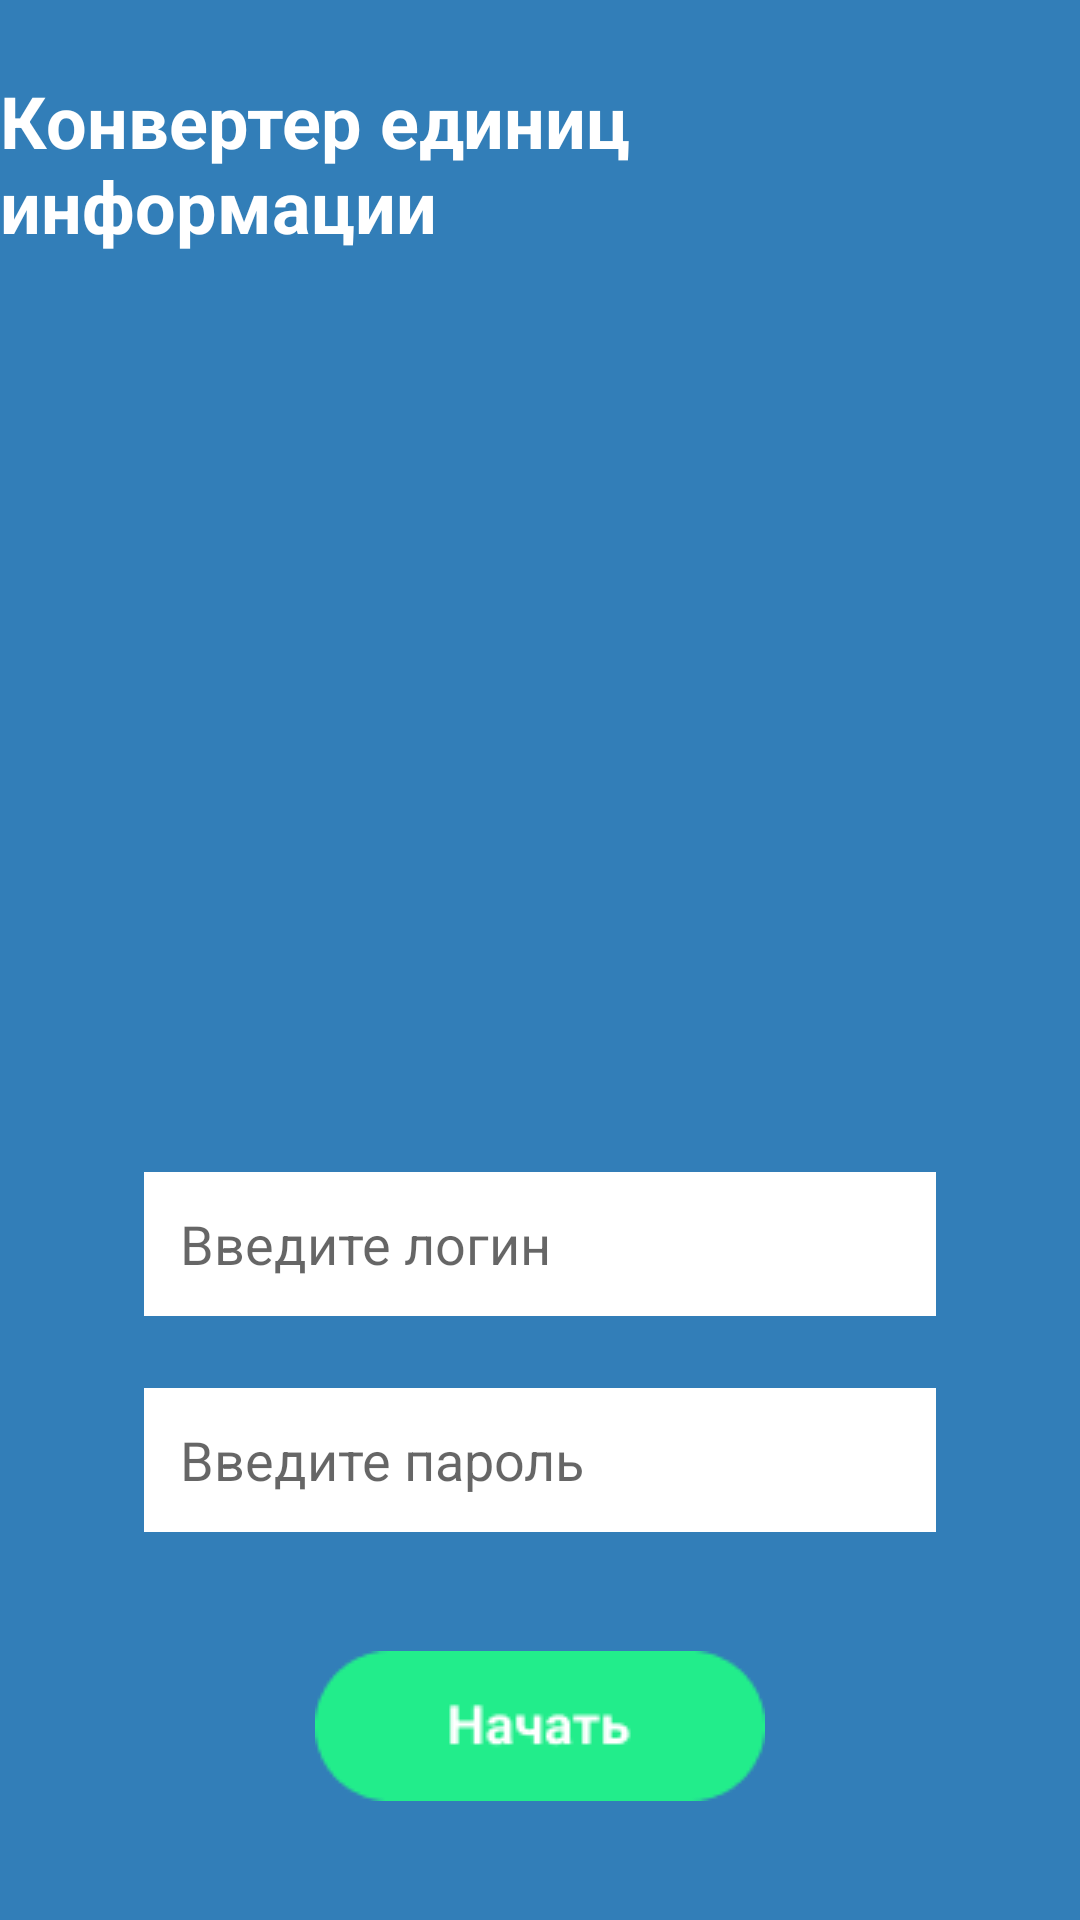

Android layout source for this screen:
<!-- AndroidManifest.xml: application theme Theme.GagarinovLU_PR33_2 -->
<!-- res/layout/activity_main.xml -->
<?xml version="1.0" encoding="utf-8"?>
<androidx.constraintlayout.widget.ConstraintLayout xmlns:android="http://schemas.android.com/apk/res/android"
    xmlns:app="http://schemas.android.com/apk/res-auto"
    xmlns:tools="http://schemas.android.com/tools"
    android:layout_width="match_parent"
    android:layout_height="match_parent"
    tools:context=".FirstActivity"
    android:background="@color/blue">

    <TextView
        android:id="@+id/textView"
        android:layout_width="wrap_content"
        android:layout_height="wrap_content"
        android:layout_marginTop="24dp"
        android:text="@string/converter"
        android:textColor="@color/white"
        android:textSize="24sp"
        android:textStyle="bold"
        app:layout_constraintEnd_toEndOf="parent"
        app:layout_constraintStart_toStartOf="parent"
        app:layout_constraintTop_toTopOf="parent" />

    <ImageView
        android:id="@+id/imageView"
        android:layout_width="240dp"
        android:layout_height="210dp"
        android:layout_marginTop="48dp"
        android:src="@drawable/contract"
        app:layout_constraintEnd_toEndOf="parent"
        app:layout_constraintStart_toStartOf="parent"
        app:layout_constraintTop_toBottomOf="@+id/textView" />

    <EditText
        android:id="@+id/login_ed"
        android:layout_width="match_parent"
        android:layout_height="48dp"
        android:layout_marginHorizontal="48dp"
        android:layout_marginTop="48dp"
        android:paddingLeft="12dp"
        android:background="@color/white"
        android:hint="@string/enter_login"
        app:layout_constraintEnd_toEndOf="parent"
        app:layout_constraintStart_toStartOf="parent"
        app:layout_constraintTop_toBottomOf="@+id/imageView" />

    <EditText
        android:id="@+id/password_ed"
        android:inputType="textPassword"
        android:layout_width="match_parent"
        android:layout_height="48dp"
        android:layout_marginHorizontal="48dp"
        android:layout_marginTop="24dp"
        android:background="@color/white"
        android:hint="@string/enter_password"
        android:paddingLeft="12dp"
        app:layout_constraintEnd_toEndOf="parent"
        app:layout_constraintStart_toStartOf="parent"
        app:layout_constraintTop_toBottomOf="@+id/login_ed" />

    <ImageButton
        android:id="@+id/start_btn"
        android:layout_width="wrap_content"
        android:layout_height="wrap_content"
        android:background="@drawable/start"
        app:layout_constraintBottom_toBottomOf="parent"
        app:layout_constraintEnd_toEndOf="parent"
        app:layout_constraintStart_toStartOf="parent"
        app:layout_constraintTop_toBottomOf="@+id/password_ed" />

</androidx.constraintlayout.widget.ConstraintLayout>
<!-- resources referenced by this layout -->
<resources>
  <color name="blue">#327EB8</color>
  <color name="white">#FFFFFFFF</color>
  <!-- drawable start: png bitmap (drawable, 1811 bytes) -->
  <string name="converter">Конвертер единиц информации</string>
  <string name="enter_login">Введите логин</string>
  <string name="enter_password">Введите пароль</string>
  <style name="Theme.GagarinovLU_PR33_2" parent="Theme.MaterialComponents.DayNight.DarkActionBar">
          
          <item name="colorPrimary">@color/purple_500</item>
          <item name="colorPrimaryVariant">@color/purple_700</item>
          <item name="colorOnPrimary">@color/white</item>
          
          <item name="colorSecondary">@color/teal_200</item>
          <item name="colorSecondaryVariant">@color/teal_700</item>
          <item name="colorOnSecondary">@color/black</item>
          
          <item name="android:statusBarColor">?attr/colorPrimaryVariant</item>
          
      </style>
  <color name="purple_500">#FF6200EE</color>
  <color name="purple_700">#FF3700B3</color>
  <color name="teal_200">#FF03DAC5</color>
  <color name="teal_700">#FF018786</color>
  <color name="black">#FF000000</color>
</resources>
